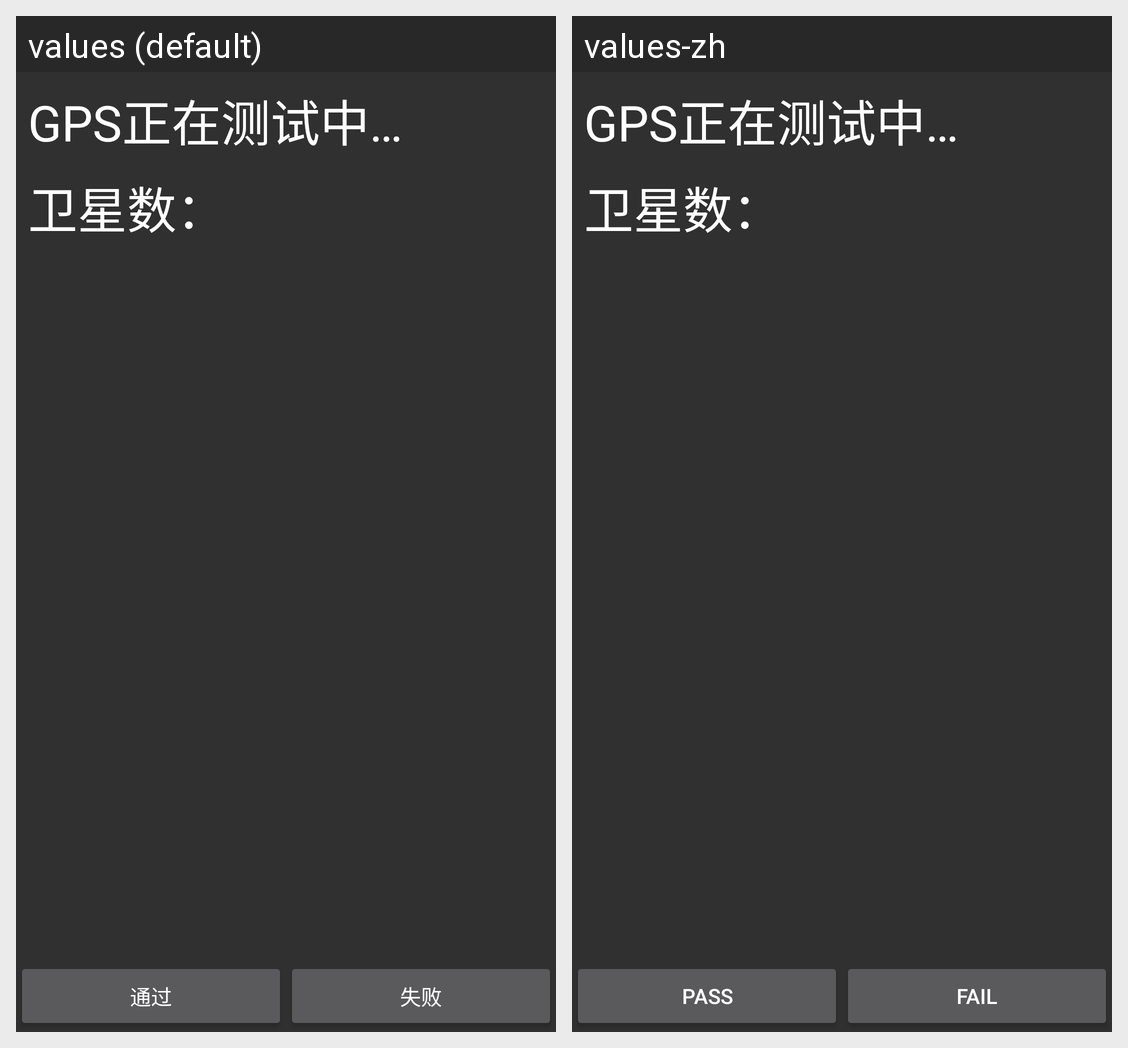

Translations of the strings shown on this Android screen, per locale in the grid:
Android screen res/layout/activity_sensor_gps.xml rendered under 2 locales, left to right: values (default), values-zh. Device: Nexus 5 (rendered at 1080×1920; each locale shown at half size, 540×960, under a caption strip naming it); theme AppTheme.
Strings drawn on this screen, with the default value and each locale's value (text and hints the layout hard-codes, and strings that could not be matched under every locale, appear in the picture but are not listed):

sensor_test_gps_title
  values: GPS正在测试中…
  values-zh: GPS正在测试中…  [not translated; the default value is used]

sensor_test_weixing_number
  values: 卫星数：
  values-zh: 卫星数：  [not translated; the default value is used]

pass
  values: 通过
  values-zh: Pass

fail
  values: 失败
  values-zh: Fail
